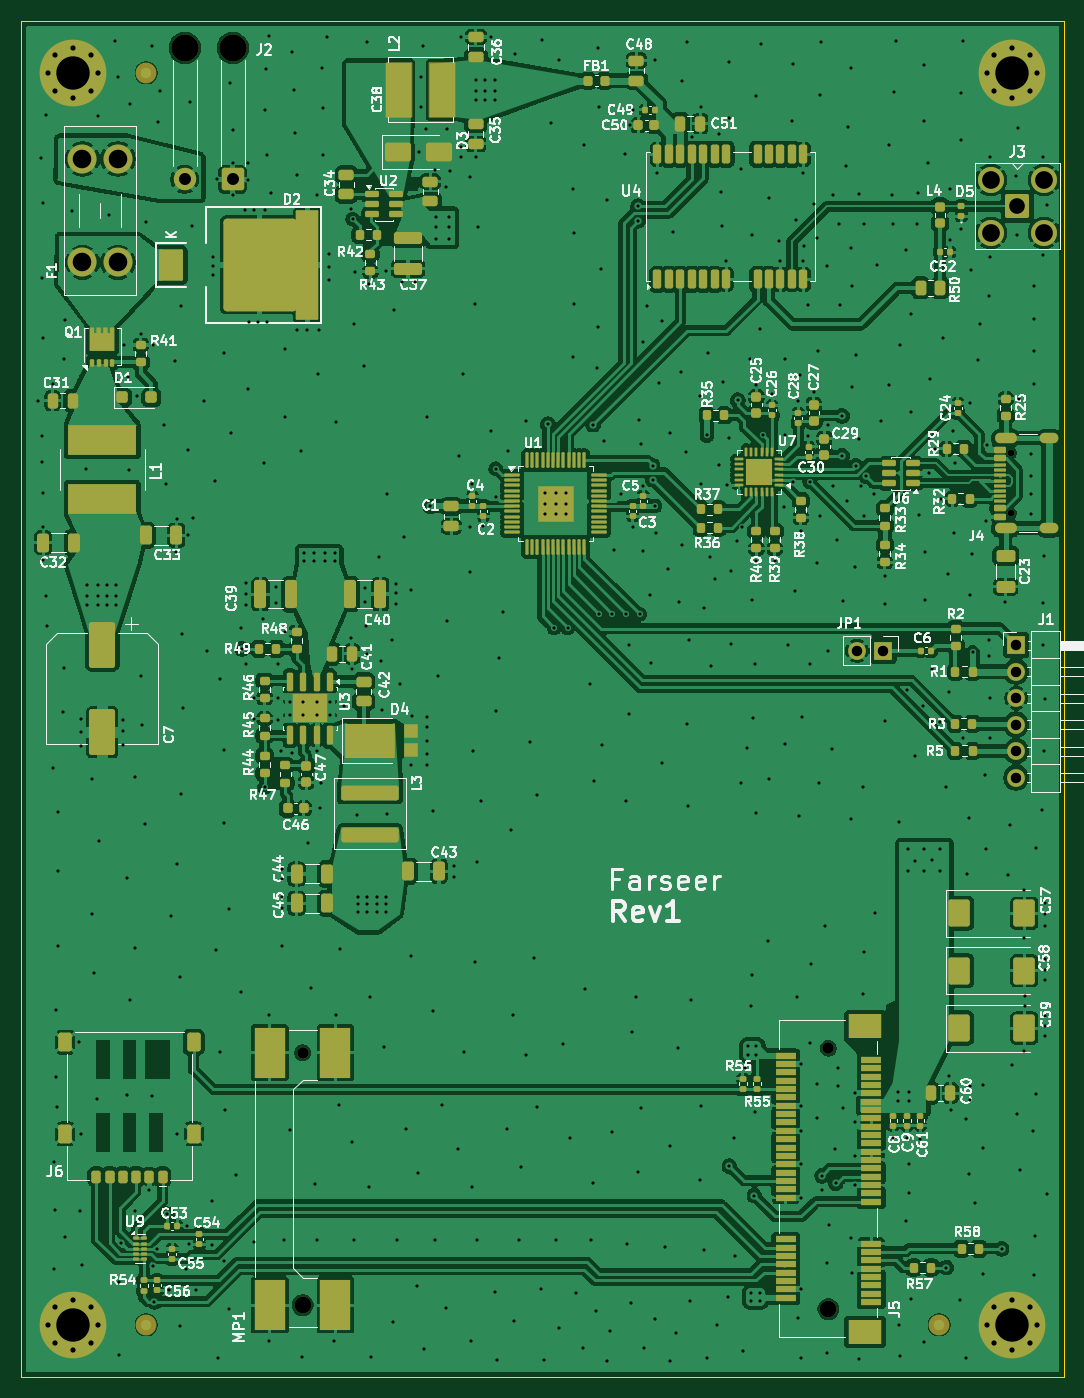
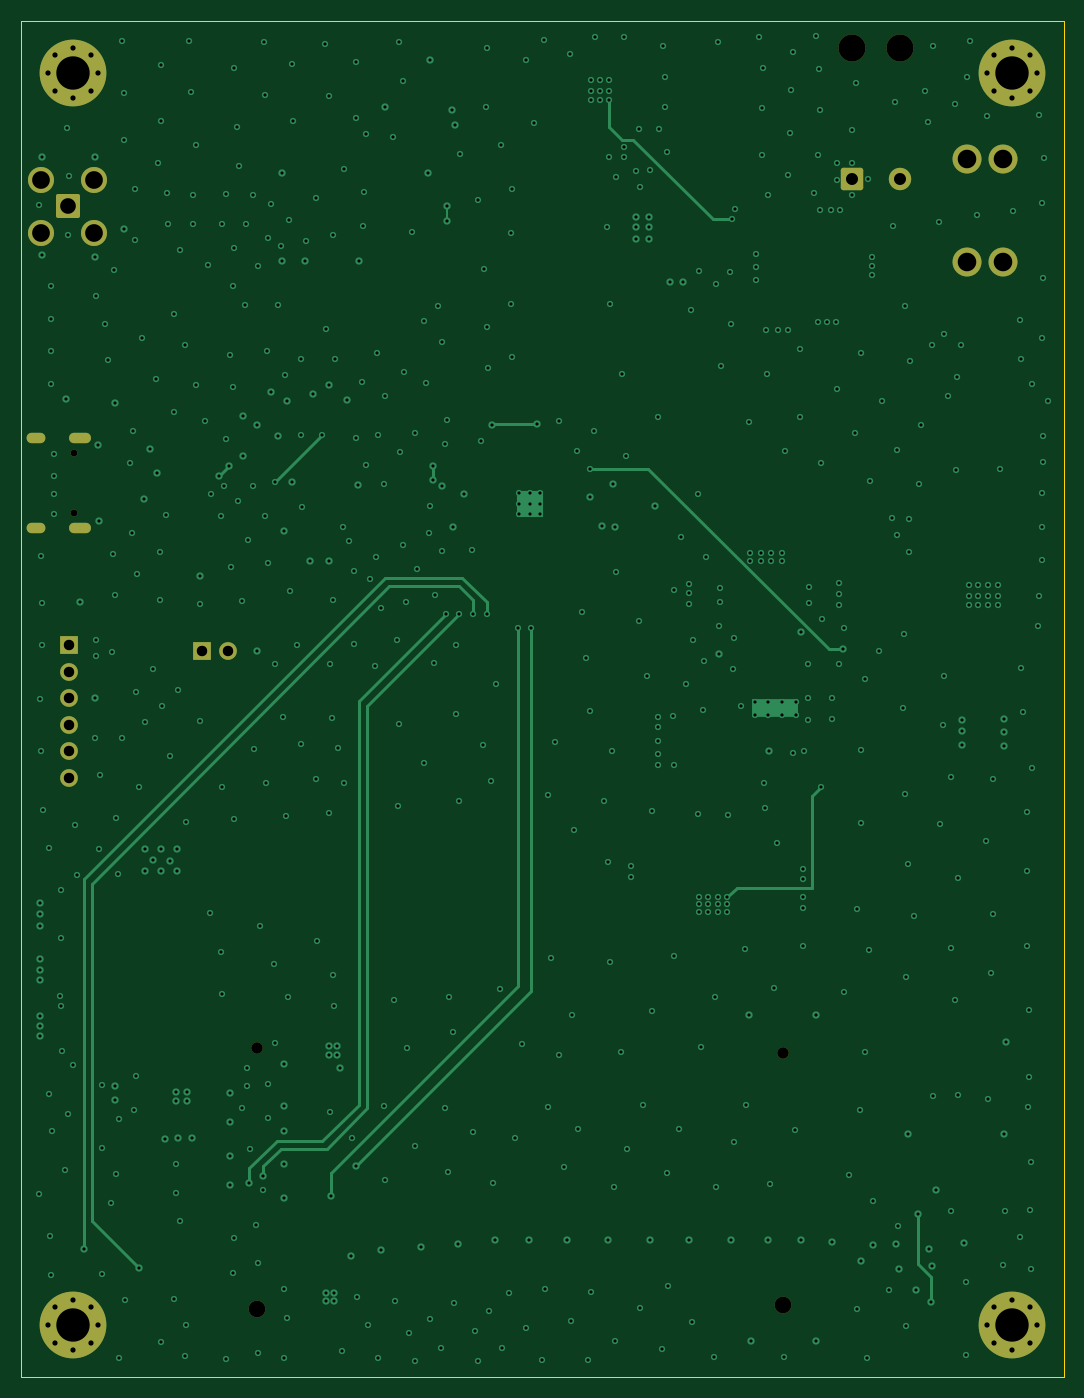
Circuit board: 11 layer files. Board 100.0 x 130.0 mm.
- bottom_copper: farseer-B_Cu.gbr (27326 bytes)
- bottom_mask: farseer-B_Mask.gbr (3387 bytes)
- outline: farseer-Edge_Cuts.gbr (628 bytes)
- top_copper: farseer-F_Cu.gbr (670057 bytes)
- top_mask: farseer-F_Mask.gbr (20850 bytes)
- paste: farseer-F_Paste.gbr (28833 bytes)
- top_silk: farseer-F_Silkscreen.gbr (176498 bytes)
- inner_copper: farseer-In1_Cu.gbr (147312 bytes)
- inner_copper: farseer-In2_Cu.gbr (38130 bytes)
- drill: farseer-NPTH.drl (616 bytes)
- drill: farseer-PTH.drl (10946 bytes)

=== bottom_copper: farseer-B_Cu.gbr (27326 bytes, source omitted) ===
=== bottom_mask: farseer-B_Mask.gbr ===
%TF.GenerationSoftware,KiCad,Pcbnew,10.0.3*%
%TF.CreationDate,2026-08-30T15:43:09-07:00*%
%TF.ProjectId,farseer,66617273-6565-4722-9e6b-696361645f70,rev?*%
%TF.SameCoordinates,PX2719c40PY92dda80*%
%TF.FileFunction,Soldermask,Bot*%
%TF.FilePolarity,Negative*%
%FSLAX46Y46*%
G04 Gerber Fmt 4.6, Leading zero omitted, Abs format (unit mm)*
G04 Created by KiCad (PCBNEW 10.0.3) date 2026-08-30 15:43:09*
%MOMM*%
%LPD*%
G01*
G04 APERTURE LIST*
G04 Aperture macros list*
%AMRoundRect*
0 Rectangle with rounded corners*
0 $1 Rounding radius*
0 $2 $3 $4 $5 $6 $7 $8 $9 X,Y pos of 4 corners*
0 Add a 4 corners polygon primitive as box body*
4,1,4,$2,$3,$4,$5,$6,$7,$8,$9,$2,$3,0*
0 Add four circle primitives for the rounded corners*
1,1,$1+$1,$2,$3*
1,1,$1+$1,$4,$5*
1,1,$1+$1,$6,$7*
1,1,$1+$1,$8,$9*
0 Add four rect primitives between the rounded corners*
20,1,$1+$1,$2,$3,$4,$5,0*
20,1,$1+$1,$4,$5,$6,$7,0*
20,1,$1+$1,$6,$7,$8,$9,0*
20,1,$1+$1,$8,$9,$2,$3,0*%
G04 Aperture macros list end*
%ADD10R,1.700000X1.700000*%
%ADD11C,1.700000*%
%ADD12C,1.600000*%
%ADD13C,1.100000*%
%ADD14C,0.800000*%
%ADD15C,6.400000*%
%ADD16C,2.600000*%
%ADD17RoundRect,0.250000X0.825000X0.825000X-0.825000X0.825000X-0.825000X-0.825000X0.825000X-0.825000X0*%
%ADD18C,2.150000*%
%ADD19C,0.650000*%
%ADD20O,2.100000X1.000000*%
%ADD21O,1.800000X1.000000*%
%ADD22C,2.780000*%
%ADD23RoundRect,0.200100X-0.949900X0.949900X-0.949900X-0.949900X0.949900X-0.949900X0.949900X0.949900X0*%
%ADD24C,2.500000*%
G04 APERTURE END LIST*
D10*
%TO.C,J1*%
X95400000Y70160000D03*
D11*
X95400000Y67620000D03*
X95400000Y65080000D03*
X95400000Y62540000D03*
X95400000Y60000000D03*
X95400000Y57460000D03*
%TD*%
D12*
%TO.C,MP1*%
X27000000Y6900000D03*
D13*
X27000000Y31100000D03*
%TD*%
D14*
%TO.C,H1*%
X2600000Y125000000D03*
X3302944Y126697056D03*
X3302944Y123302944D03*
X5000000Y127400000D03*
D15*
X5000000Y125000000D03*
D14*
X5000000Y122600000D03*
X6697056Y126697056D03*
X6697056Y123302944D03*
X7400000Y125000000D03*
%TD*%
D10*
%TO.C,JP1*%
X82675000Y69620000D03*
D11*
X80135000Y69620000D03*
%TD*%
D14*
%TO.C,H2*%
X2600000Y5000000D03*
X3302944Y6697056D03*
X3302944Y3302944D03*
X5000000Y7400000D03*
D15*
X5000000Y5000000D03*
D14*
X5000000Y2600000D03*
X6697056Y6697056D03*
X6697056Y3302944D03*
X7400000Y5000000D03*
%TD*%
D16*
%TO.C,J2*%
X20300000Y127390000D03*
X15700000Y127390000D03*
D17*
X20300000Y114790000D03*
D18*
X15700000Y114790000D03*
%TD*%
D19*
%TO.C,J4*%
X94885000Y82790000D03*
X94885000Y88570000D03*
D20*
X94385000Y81360000D03*
D21*
X98565000Y81360000D03*
D20*
X94385000Y90000000D03*
D21*
X98565000Y90000000D03*
%TD*%
D22*
%TO.C,F1*%
X9300000Y116760000D03*
X5900000Y116760000D03*
X9300000Y106840000D03*
X5900000Y106840000D03*
%TD*%
D14*
%TO.C,H4*%
X92600000Y5000000D03*
X93302944Y6697056D03*
X93302944Y3302944D03*
X95000000Y7400000D03*
D15*
X95000000Y5000000D03*
D14*
X95000000Y2600000D03*
X96697056Y6697056D03*
X96697056Y3302944D03*
X97400000Y5000000D03*
%TD*%
D12*
%TO.C,J5*%
X77400000Y6500000D03*
D13*
X77400000Y31500000D03*
%TD*%
D14*
%TO.C,H3*%
X92600000Y125000000D03*
X93302944Y126697056D03*
X93302944Y123302944D03*
X95000000Y127400000D03*
D15*
X95000000Y125000000D03*
D14*
X95000000Y122600000D03*
X96697056Y126697056D03*
X96697056Y123302944D03*
X97400000Y125000000D03*
%TD*%
D23*
%TO.C,J3*%
X95500000Y112220000D03*
D24*
X98040000Y114760000D03*
X92960000Y114760000D03*
X98040000Y109680000D03*
X92960000Y109680000D03*
%TD*%
M02*

=== outline: farseer-Edge_Cuts.gbr ===
%TF.GenerationSoftware,KiCad,Pcbnew,10.0.3*%
%TF.CreationDate,2026-08-30T15:43:09-07:00*%
%TF.ProjectId,farseer,66617273-6565-4722-9e6b-696361645f70,rev?*%
%TF.SameCoordinates,PX2719c40PY92dda80*%
%TF.FileFunction,Profile,NP*%
%FSLAX46Y46*%
G04 Gerber Fmt 4.6, Leading zero omitted, Abs format (unit mm)*
G04 Created by KiCad (PCBNEW 10.0.3) date 2026-08-30 15:43:09*
%MOMM*%
%LPD*%
G01*
G04 APERTURE LIST*
%TA.AperFunction,Profile*%
%ADD10C,0.050000*%
%TD*%
G04 APERTURE END LIST*
D10*
X0Y130000000D02*
X100000000Y130000000D01*
X0Y0D02*
X0Y130000000D01*
X100000000Y0D02*
X0Y0D01*
X100000000Y0D02*
X100000000Y130000000D01*
M02*

=== top_copper: farseer-F_Cu.gbr (670057 bytes, source omitted) ===
=== top_mask: farseer-F_Mask.gbr (20850 bytes, source omitted) ===
=== paste: farseer-F_Paste.gbr (28833 bytes, source omitted) ===
=== top_silk: farseer-F_Silkscreen.gbr (176498 bytes, source omitted) ===
=== inner_copper: farseer-In1_Cu.gbr (147312 bytes, source omitted) ===
=== inner_copper: farseer-In2_Cu.gbr (38130 bytes, source omitted) ===
=== drill: farseer-NPTH.drl ===
M48
; DRILL file KiCad 10.0.3 date 2026-08-30T15:43:13
; FORMAT={-:-/ absolute / metric / decimal}
; #@! TF.CreationDate,2026-08-30T15:43:13-07:00
; #@! TF.GenerationSoftware,Kicad,Pcbnew,10.0.3
; #@! TF.FileFunction,NonPlated,1,4,NPTH
FMAT,2
METRIC
; #@! TA.AperFunction,NonPlated,NPTH,ComponentDrill
T1C0.650
; #@! TA.AperFunction,NonPlated,NPTH,ComponentDrill
T2C1.100
; #@! TA.AperFunction,NonPlated,NPTH,ComponentDrill
T3C1.600
; #@! TA.AperFunction,NonPlated,NPTH,ComponentDrill
T4C2.600
%
G90
G05
T1
X94.885Y88.57
X94.885Y82.79
T2
X27.0Y31.1
X77.4Y31.5
T3
X27.0Y6.9
X77.4Y6.5
T4
X15.7Y127.39
X20.3Y127.39
M30

=== drill: farseer-PTH.drl (10946 bytes, source omitted) ===
